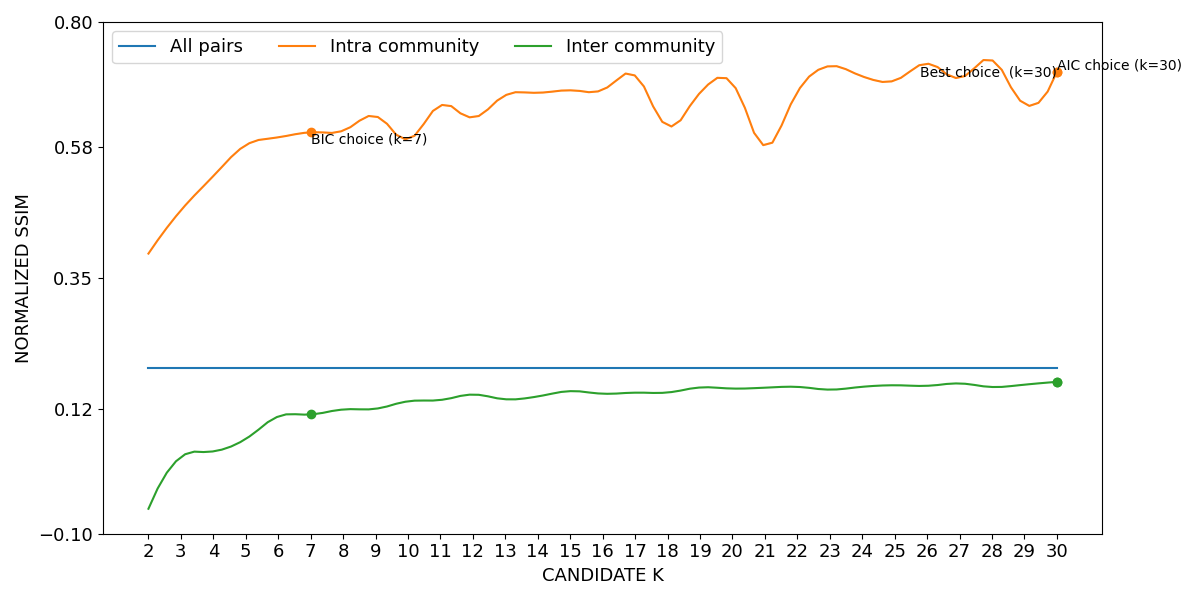

Values plotted in this chart, from the file beside it:
curve, all_pairs, k=2|intra_community, k=3|intra_community, k=4|intra_community, k=5|intra_community, k=6|intra_community, k=7|intra_community, k=8|intra_community, k=9|intra_community, k=10|intra_community, k=11|intra_community, k=12|intra_community, k=13|intra_community, k=14|intra_community, k=15|intra_community, k=16|intra_community, k=17|intra_community, k=18|intra_community, k=19|intra_community, k=20|intra_community, k=21|intra_community, k=22|intra_community, k=23|intra_community
lower, 0.1912, 0.3917, 0.4675, 0.528, 0.5823, 0.5961, 0.6047, 0.6077, 0.6331, 0.5924, 0.6519, 0.6306, 0.6698, 0.6742, 0.6785, 0.6795, 0.7044, 0.6157, 0.674, 0.6903, 0.5805, 0.6751, 0.7213
mean, 0.192, 0.3927, 0.4687, 0.5291, 0.5835, 0.5972, 0.6059, 0.6089, 0.6343, 0.594, 0.6531, 0.6321, 0.671, 0.6755, 0.6798, 0.6807, 0.7056, 0.6174, 0.6755, 0.6918, 0.5823, 0.6766, 0.7225
upper, 0.1929, 0.3937, 0.4699, 0.5303, 0.5847, 0.5984, 0.6072, 0.6102, 0.6355, 0.5955, 0.6544, 0.6335, 0.6722, 0.6768, 0.6812, 0.6819, 0.7068, 0.619, 0.6771, 0.6933, 0.5841, 0.678, 0.7237
